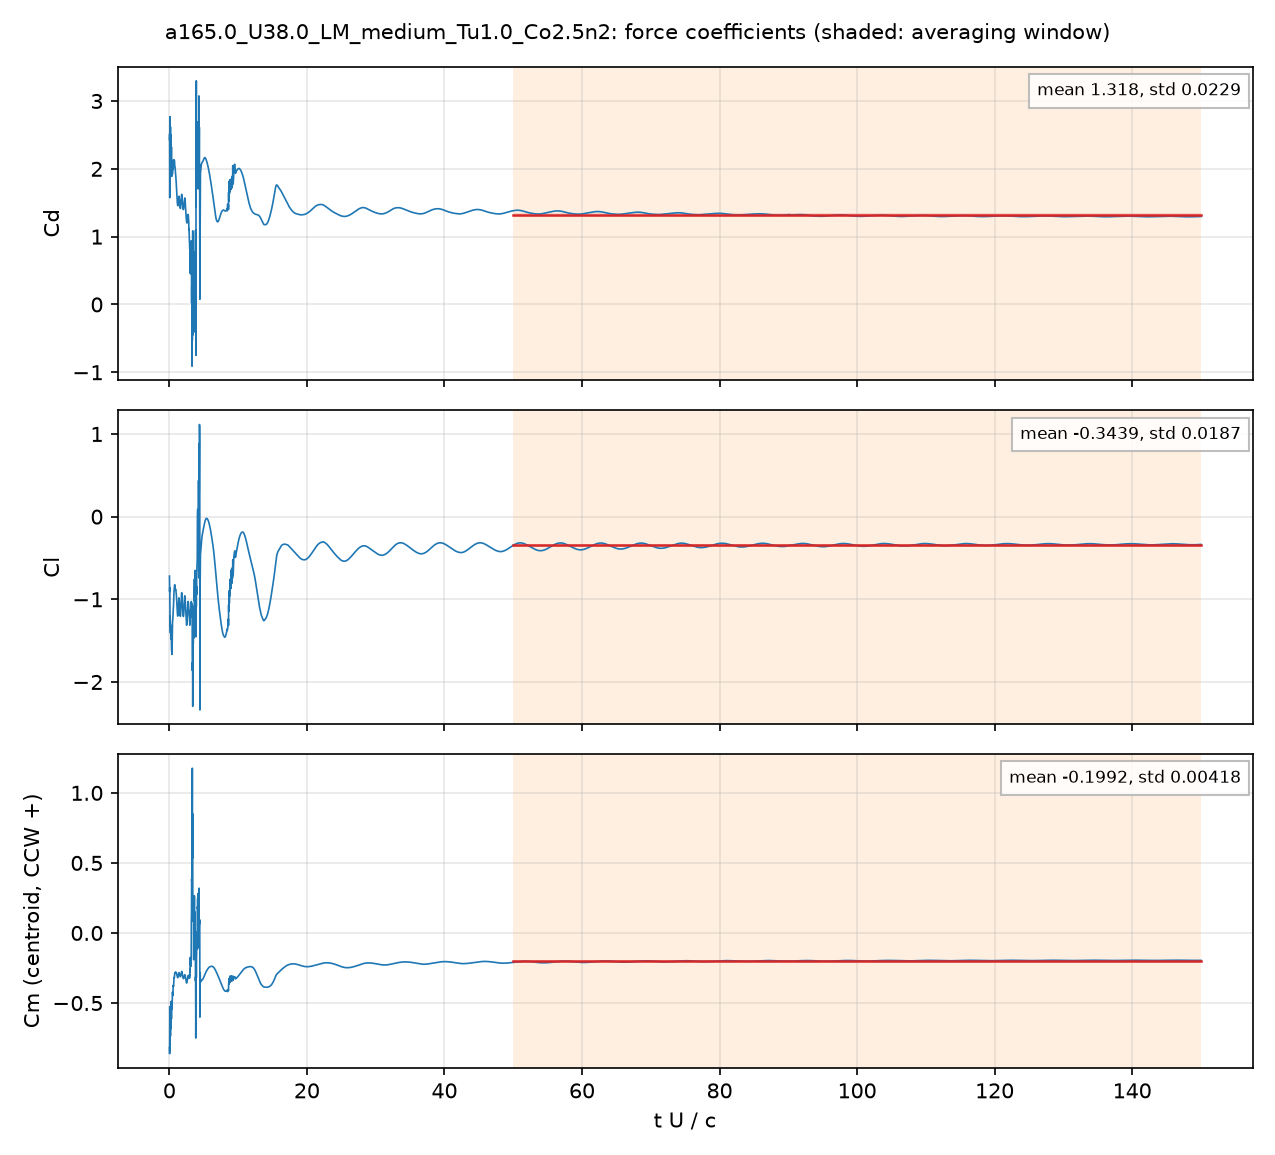

The table this chart was drawn from, first rows:
# a165.0_U38.0_LM_medium_Tu1.0_Co2.5n2: …, q = 0.5 U^2, A = c dz, c = 0.048 m; Cm about the centroid, CCW +
# averaging window t U/c = 50 .. 150; de…
t_s, t_U_over_c, Cd, Cl, Cm_z_ccw, Cd_pressure, Cd_viscous
2.5297228e-05, 0.02003, 2.43, -0.7186, -0.8182, 2.396, 0.03436
7.5775297e-05, 0.05999, 1.575, -0.8579, -0.5259, 1.546, 0.02892
0.0001009, 0.07988, 2.478, -1.153, -0.7364, 2.455, 0.02326
0.0001514, 0.1199, 1.937, -1.203, -0.5786, 1.918, 0.01865
0.0001769, 0.1401, 2.423, -1.356, -0.704, 2.404, 0.01899
0.0002276, 0.1802, 2.047, -1.311, -0.5463, 2.03, 0.01706
0.0002524, 0.1998, 2.214, -1.379, -0.5957, 2.199, 0.01557
0.0003032, 0.24, 2.133, -1.383, -0.5611, 2.117, 0.01585
0.0003287, 0.2602, 1.933, -1.346, -0.4882, 1.919, 0.01409
0.0003789, 0.3, 2.322, -1.585, -0.6139, 2.308, 0.01447
0.0004041, 0.3199, 2.092, -1.614, -0.5583, 2.078, 0.01385
0.0004546, 0.3599, 1.889, -1.64, -0.5067, 1.877, 0.01247
0.0004796, 0.3797, 2.036, -1.665, -0.5417, 2.022, 0.01326
0.0005308, 0.4202, 1.974, -1.475, -0.4785, 1.96, 0.01376
0.0005562, 0.4403, 1.922, -1.348, -0.4322, 1.909, 0.01286
0.0006058, 0.4796, 2.053, -1.258, -0.4355, 2.041, 0.01197
0.0006319, 0.5003, 2.119, -1.251, -0.4472, 2.107, 0.01187
0.0006821, 0.54, 1.999, -1.159, -0.3897, 1.988, 0.01122
0.000707, 0.5597, 1.99, -1.127, -0.374, 1.979, 0.01103
0.0007581, 0.6001, 2.112, -1.089, -0.382, 2.1, 0.01125
0.0007835, 0.6202, 2.136, -1.05, -0.3754, 2.125, 0.0113
0.0008333, 0.6597, 2.067, -0.9369, -0.3275, 2.056, 0.01085
0.0008591, 0.6801, 2.071, -0.9011, -0.3178, 2.06, 0.01062
0.0009091, 0.7197, 2.124, -0.8659, -0.3192, 2.114, 0.01041
0.0009348, 0.7401, 2.118, -0.8485, -0.3133, 2.108, 0.01028
0.0009857, 0.7803, 2.046, -0.8232, -0.2892, 2.036, 0.009912
0.00101, 0.7998, 2.03, -0.8271, -0.2851, 2.02, 0.00992
0.001061, 0.8401, 2.021, -0.8575, -0.2874, 2.01, 0.01045
0.001086, 0.8597, 1.996, -0.8747, -0.2858, 1.985, 0.01067
0.001137, 0.9003, 1.922, -0.8829, -0.2781, 1.912, 0.01063
0.001163, 0.9204, 1.902, -0.8805, -0.2782, 1.891, 0.01034
0.001213, 0.9603, 1.86, -0.9061, -0.2818, 1.85, 0.01009
0.001238, 0.9798, 1.832, -0.9161, -0.2819, 1.822, 0.01007
0.001288, 1.02, 1.755, -0.9426, -0.2828, 1.745, 0.009692
0.001314, 1.04, 1.717, -0.9706, -0.2862, 1.708, 0.009552
0.001364, 1.08, 1.646, -1.036, -0.2966, 1.637, 0.009334
0.001389, 1.1, 1.607, -1.066, -0.301, 1.598, 0.009116
0.00144, 1.14, 1.531, -1.132, -0.3084, 1.522, 0.008684
0.001466, 1.16, 1.5, -1.163, -0.3123, 1.492, 0.008517
0.001515, 1.2, 1.467, -1.2, -0.3187, 1.459, 0.008229
0.001541, 1.22, 1.458, -1.203, -0.3191, 1.45, 0.008095
0.001592, 1.26, 1.465, -1.177, -0.3145, 1.457, 0.007929
0.001617, 1.28, 1.483, -1.149, -0.3106, 1.475, 0.007895
0.001668, 1.32, 1.533, -1.076, -0.3002, 1.525, 0.00789
0.001692, 1.34, 1.558, -1.039, -0.2947, 1.551, 0.007917
0.001743, 1.38, 1.591, -0.9881, -0.285, 1.583, 0.008037
0.001768, 1.4, 1.596, -0.9825, -0.2827, 1.588, 0.008122
0.001819, 1.44, 1.575, -1.014, -0.2844, 1.567, 0.008233
0.001844, 1.46, 1.554, -1.043, -0.2877, 1.546, 0.008215
0.001895, 1.5, 1.497, -1.111, -0.2969, 1.489, 0.008037
0.00192, 1.52, 1.47, -1.143, -0.3016, 1.462, 0.007911
0.001971, 1.56, 1.43, -1.19, -0.3092, 1.422, 0.007648
0.001996, 1.58, 1.418, -1.203, -0.3115, 1.411, 0.007529
0.002046, 1.62, 1.421, -1.197, -0.3116, 1.414, 0.007335
0.002071, 1.64, 1.435, -1.177, -0.3094, 1.428, 0.007271
0.002123, 1.68, 1.487, -1.106, -0.3007, 1.48, 0.007221
0.002147, 1.7, 1.518, -1.061, -0.2951, 1.511, 0.007221
0.002197, 1.74, 1.582, -0.9708, -0.2833, 1.574, 0.007261
... 4,942 more rows
